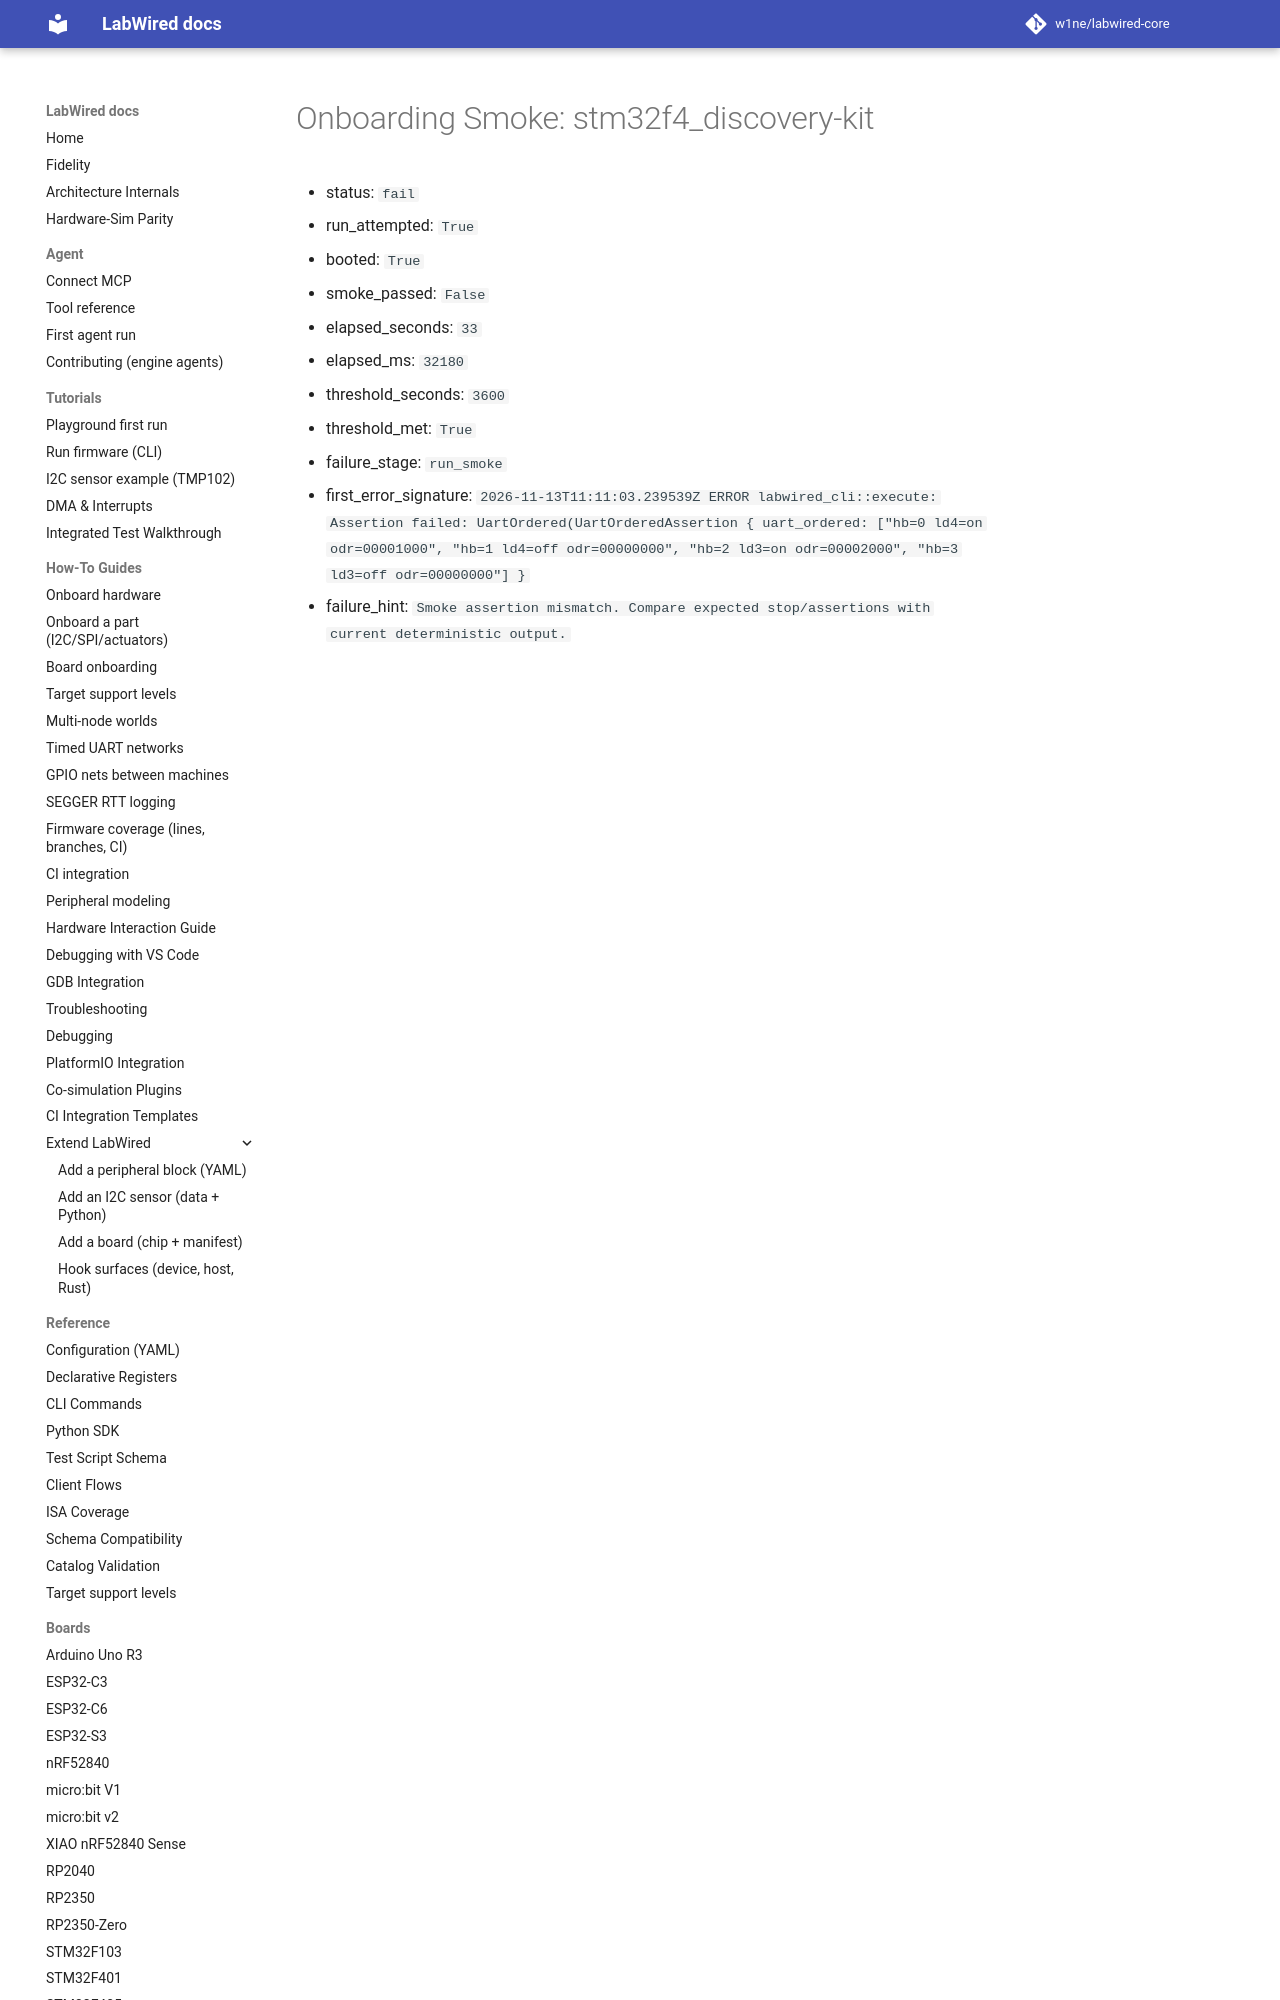

repository: w1ne/labwired-core · page: coverage/renode-onboarding/attempt-history/stm32f4_discovery-kit/2026-11-13-stale-script-current-firmware/onboarding-summary/index.html · generator: mkdocs

# Onboarding Smoke: stm32f4_discovery-kit

- status: `fail`
- run_attempted: `True`
- booted: `True`
- smoke_passed: `False`
- elapsed_seconds: `33`
- elapsed_ms: `32180`
- threshold_seconds: `3600`
- threshold_met: `True`
- failure_stage: `run_smoke`
- first_error_signature: `2026-
